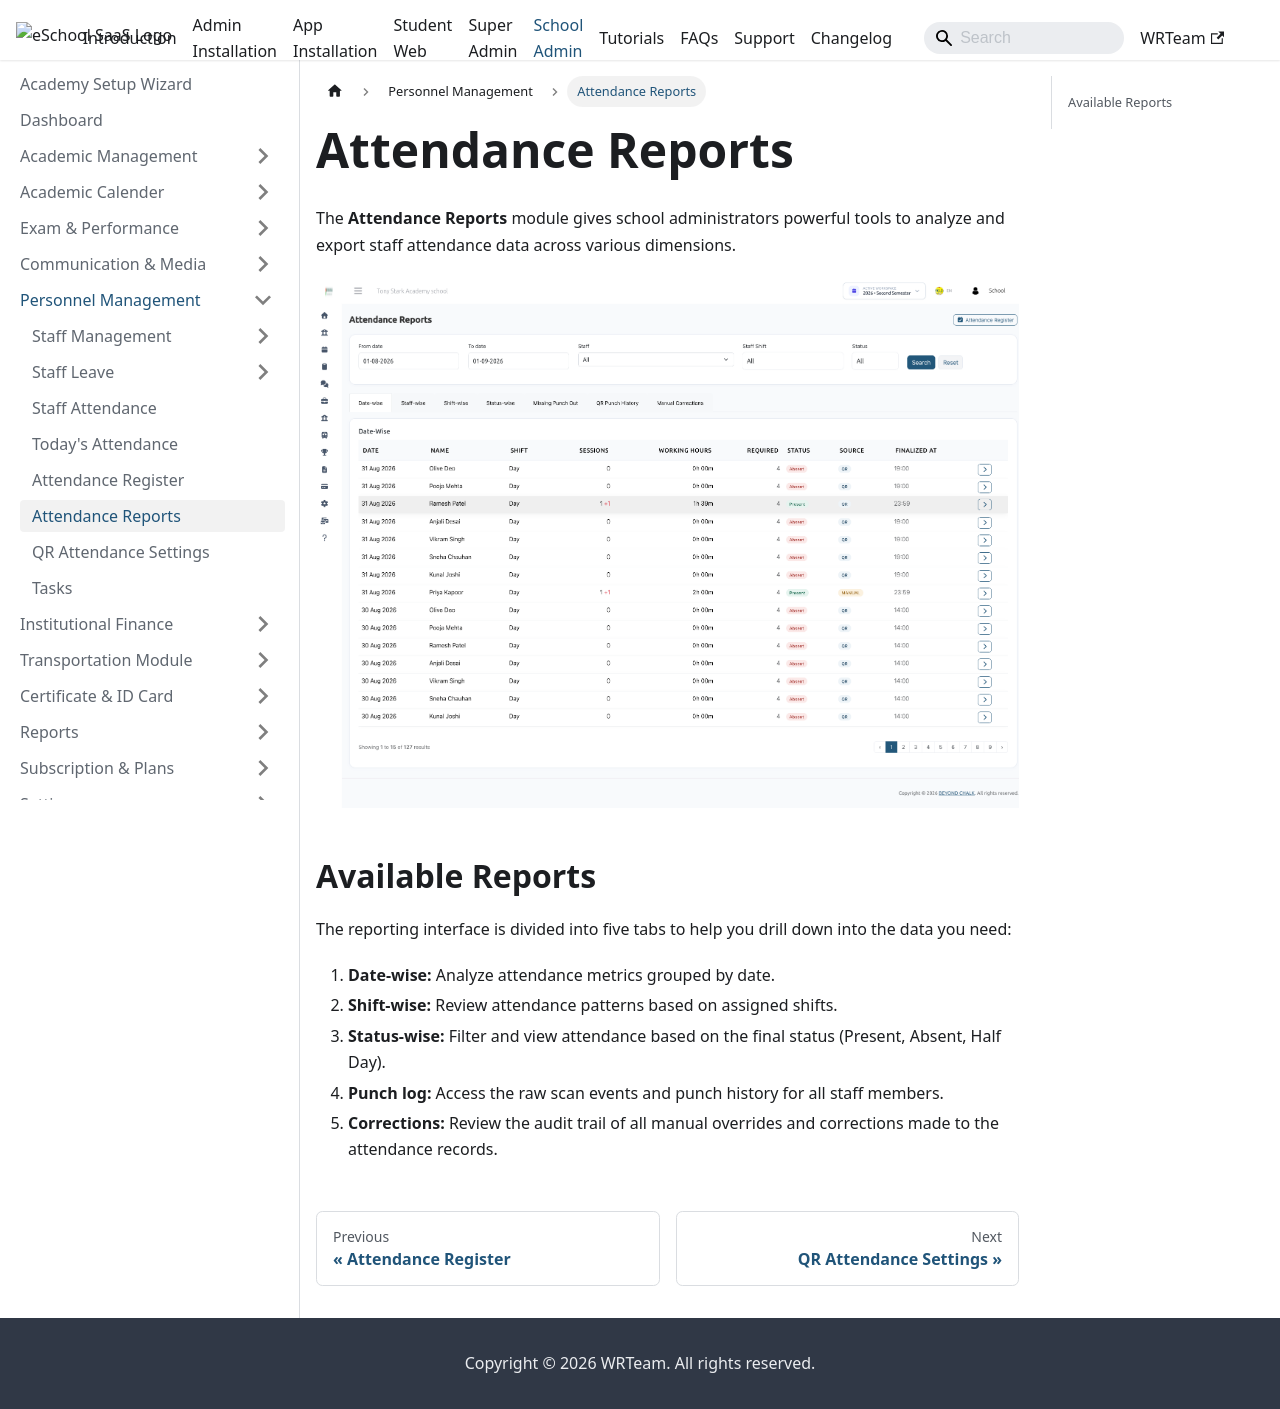

repository: WRTeam-in/eSchool-SaaS-Doc · page: schooladmin/staff-attendance/attendance-reports/index.html · generator: docusaurus

---
id: attendance-reports
sidebar_position: 4
sidebar_label: Attendance Reports
---

# Attendance Reports

The **Attendance Reports** module gives school administrators powerful tools to analyze and export staff attendance data across various dimensions.

![Attendance Report](/images/schooladmin/attendance-report.png)

## Available Reports

The reporting interface is divided into five tabs to help you drill down into the data you need:

1. **Date-wise:** Analyze attendance metrics grouped by date.
2. **Shift-wise:** Review attendance patterns based on assigned shifts.
3. **Status-wise:** Filter and view attendance based on the final status (Present, Absent, Half Day).
4. **Punch log:** Access the raw scan events and punch history for all staff members.
5. **Corrections:** Review the audit trail of all manual overrides and corrections made to the attendance records.
